Run: headless pygame with SDL's dummy video driver; simulated clock (each Clock.tick advances the game by its frame time, no real sleeping); random seed 0; keys injected as events and as key.get_pressed() state; no mouse input.
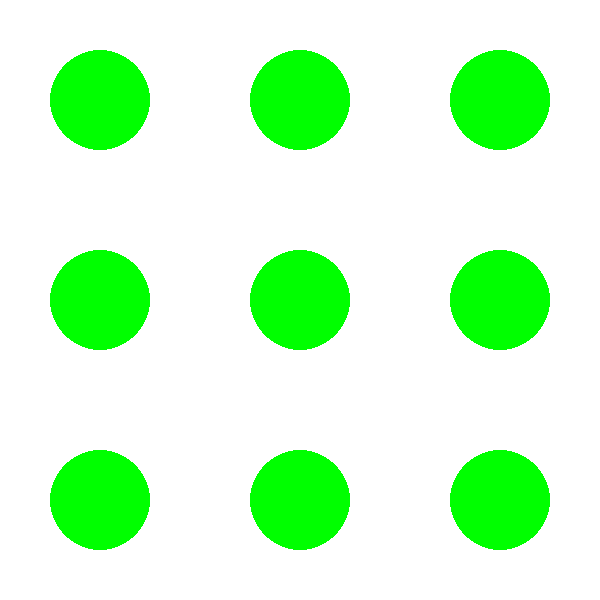
Frame 1 of 4 · flips 1–60 · no input
Frame 2 of 4 · flips 61–180 · tapped SPACE, RETURN · held RIGHT (→), D · screen unchanged from frame 1, image omitted
Frame 3 of 4 · flips 181–300 · held DOWN (↓), S · screen unchanged from frame 2, image omitted
Frame 4 of 4 · flips 301–420 · held LEFT (←), A, UP (↑), W · screen unchanged from frame 3, image omitted

The pygame program that drew these frames:

### 学生番号 : 200202
### 名前 : ムハンマドイクバルタワカル

import pygame
import sys
from pygame.locals import QUIT

pygame.init()
SURFACE = pygame.display.set_mode((600,600))
FPSCLOCK = pygame.time.Clock()

def main():
    while True:
        for event in pygame.event.get():
            if event.type == QUIT:
                pygame.quit()
                sys.exit()
        SURFACE.fill((255,255,255))
        for y in range(3):
            for x in range(3):
                pygame.draw.circle(SURFACE,(0,255,0),(x * 200 + 100, y * 200 + 100),50)
                
        pygame.display.update()
        FPSCLOCK.tick(30)

if __name__ == "__main__":
    main()
